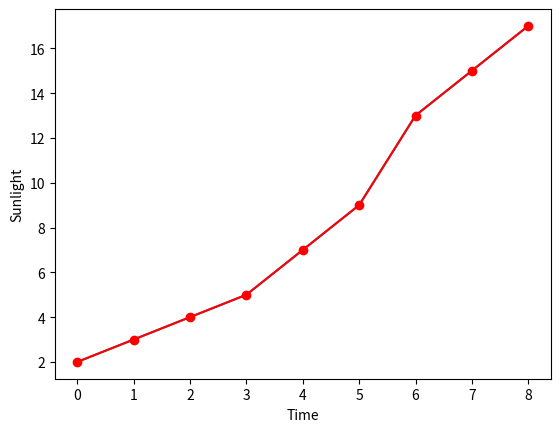

The script that saved this image:
import numpy as np
import matplotlib.pyplot as plt

x = [2,3,4,5,7,9,13,15,17]
plt.plot(x)
plt.plot(x, 'ro-')
plt.ylabel('Sunlight')
plt.xlabel('Time')
plt.show()
